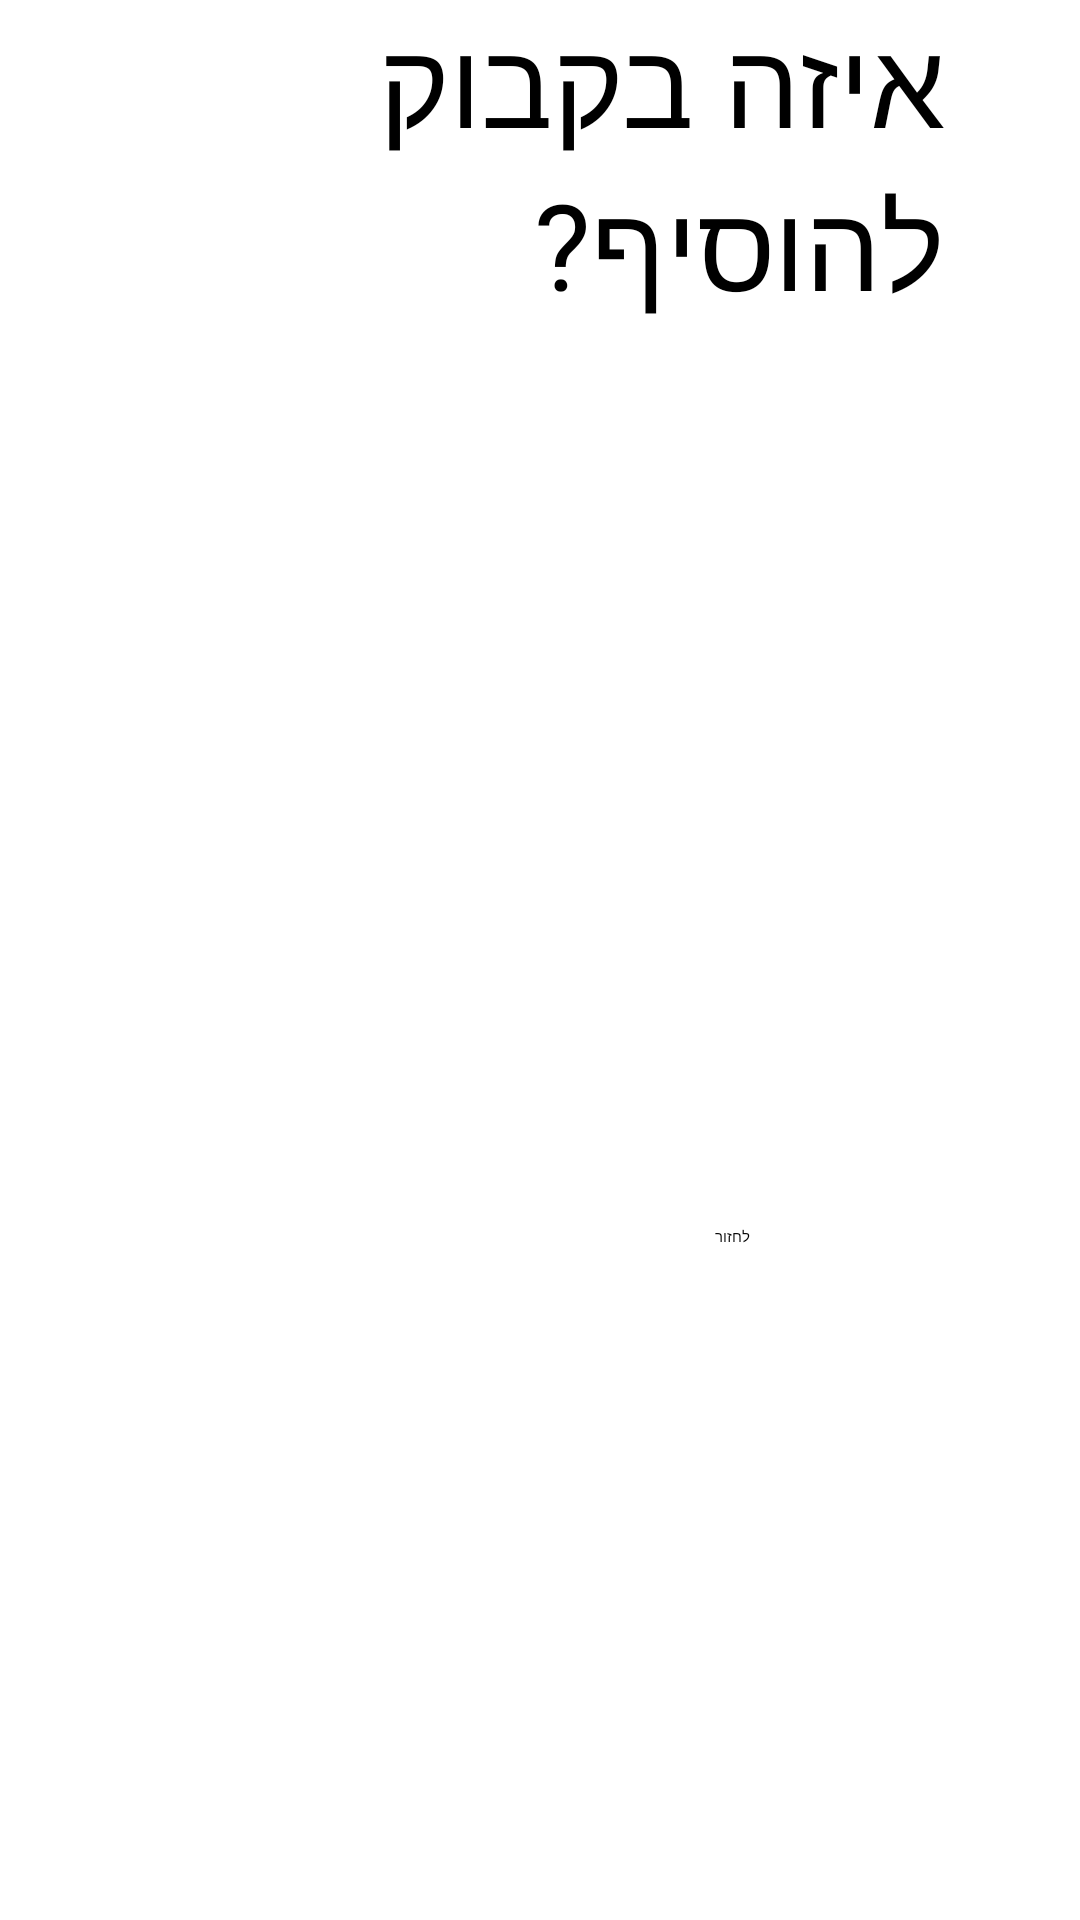

Write the Android layout XML for this screen, with the resource values it uses.
<!-- AndroidManifest.xml: application theme Theme.WaterApp -->
<!-- res/layout/activity_choose_bottle.xml -->
<LinearLayout xmlns:android="http://schemas.android.com/apk/res/android"
    android:layout_width="match_parent"
    android:layout_height="match_parent"
    android:id="@+id/lChooseBottle"
    android:orientation="vertical">

    <TextView
        android:layout_width="match_parent"
        android:layout_height="wrap_content"
        android:layout_marginRight="45dp"
        android:text="איזה בקבוק להוסיף?"
        android:textSize="40sp" />
    <Button
        android:id="@+id/bReturn2"
        android:layout_width="100sp"
        android:layout_height="60sp"
        android:text="לחזור"
        android:layout_marginTop="300dp"
        android:layout_marginStart="150dp"
        />

</LinearLayout>
<!-- resources referenced by this layout -->
<resources>
  <style name="Theme.WaterApp" parent="Base.Theme.WaterApp" />
  <style name="Base.Theme.WaterApp" parent="Theme.Material3.DayNight">
          
          
      </style>
</resources>
